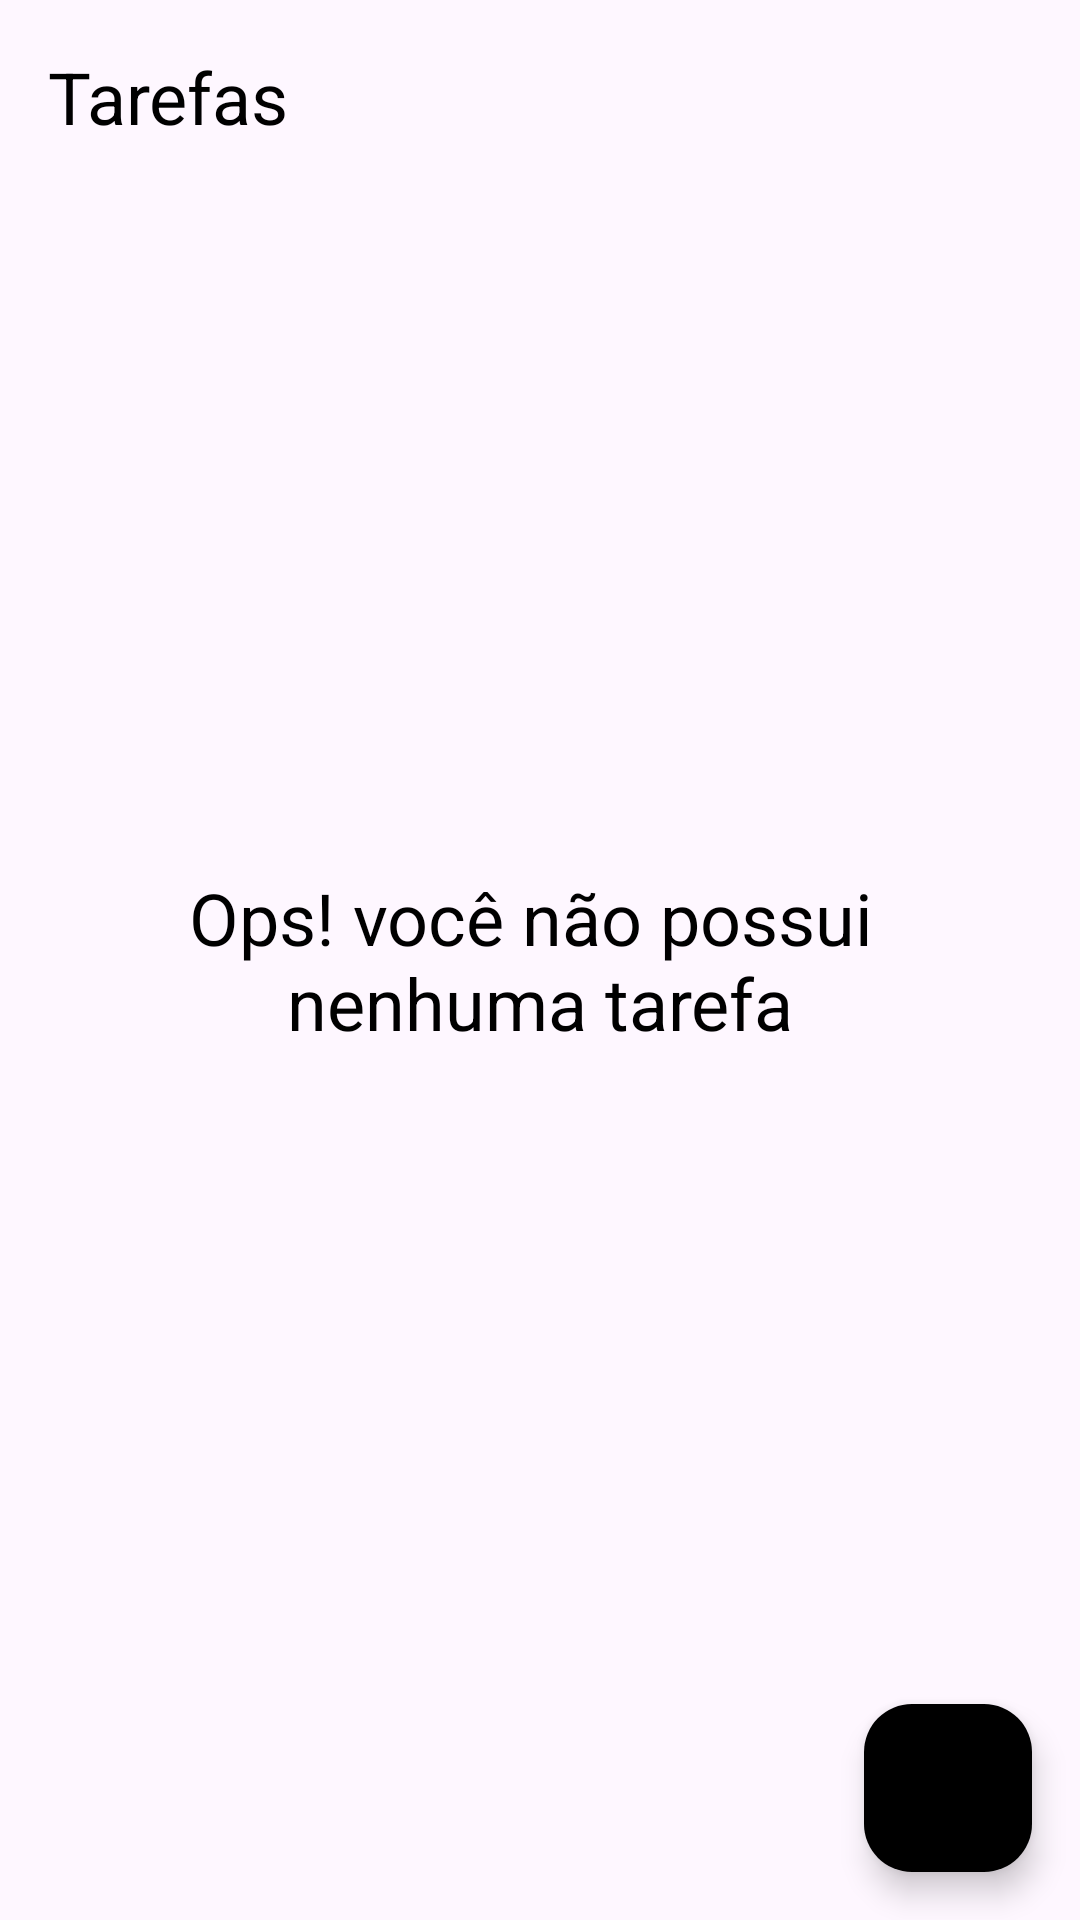

Write the Android layout XML for this screen, with the resource values it uses.
<!-- AndroidManifest.xml: application theme Theme.Tarefas -->
<!-- res/layout/activity_main.xml -->
<?xml version="1.0" encoding="utf-8"?>
<androidx.constraintlayout.widget.ConstraintLayout xmlns:android="http://schemas.android.com/apk/res/android"
    xmlns:app="http://schemas.android.com/apk/res-auto"
    xmlns:tools="http://schemas.android.com/tools"
    android:layout_width="match_parent"
    android:layout_height="match_parent"
    tools:context=".ui.MainActivity">

    <TextView
        android:id="@+id/tv_tarefas"
        android:layout_width="wrap_content"
        android:layout_height="wrap_content"
        android:layout_margin="16dp"
        android:textSize="24sp"
        android:text="Tarefas"
        android:textColor="@color/black"
        app:layout_constraintStart_toStartOf="parent"
        app:layout_constraintTop_toTopOf="parent" />

    <include android:id="@+id/emptyState"
        layout="@layout/empty_state" />

    <androidx.recyclerview.widget.RecyclerView
        android:id="@+id/rv_listTasks"
        android:layout_width="match_parent"
        android:layout_height="0dp"
        tools:visibility="gone"
        app:layout_constraintTop_toBottomOf="@+id/tv_tarefas"
        app:layout_constraintBottom_toTopOf="@+id/fa_button"
        android:layout_margin="16dp"
        app:layoutManager="androidx.recyclerview.widget.LinearLayoutManager"
        tools:itemCount="8"
        tools:listitem="@layout/item_task"/>

    <com.google.android.material.floatingactionbutton.FloatingActionButton
        android:id="@+id/fa_button"
        android:layout_width="wrap_content"
        android:layout_height="wrap_content"
        android:layout_margin="16dp"
        android:contentDescription="Botão de adicionar"
        android:src="@drawable/baseline_add_24"
        app:backgroundTint="@color/black"
        app:layout_constraintBottom_toBottomOf="parent"
        app:layout_constraintEnd_toEndOf="parent" />

</androidx.constraintlayout.widget.ConstraintLayout>
<!-- res/layout/empty_state.xml (included above) -->
<?xml version="1.0" encoding="utf-8"?>
<androidx.constraintlayout.widget.ConstraintLayout xmlns:android="http://schemas.android.com/apk/res/android"
    android:layout_width="match_parent"
    android:layout_height="match_parent"
    xmlns:app="http://schemas.android.com/apk/res-auto"
    android:layout_margin="16dp">

    <TextView
        android:id="@+id/tv_emptySate"
        android:layout_width="0dp"
        android:layout_height="wrap_content"
        android:text="@string/empty_state"
        android:textSize="24sp"
        android:textColor="@color/black"
        android:gravity="center"
        app:layout_constraintEnd_toEndOf="parent"
        app:layout_constraintStart_toStartOf="parent"
        app:layout_constraintTop_toTopOf="parent"
        app:layout_constraintBottom_toBottomOf="parent"/>


</androidx.constraintlayout.widget.ConstraintLayout>
<!-- res/layout/item_task.xml (included above) -->
<?xml version="1.0" encoding="utf-8"?>
<androidx.constraintlayout.widget.ConstraintLayout xmlns:android="http://schemas.android.com/apk/res/android"
    xmlns:app="http://schemas.android.com/apk/res-auto"
    xmlns:tools="http://schemas.android.com/tools"
    android:layout_width="match_parent"
    android:layout_height="wrap_content"
    android:layout_margin="16dp">

    <TextView
        android:id="@+id/tv_titleTask"
        android:layout_width="wrap_content"
        android:layout_height="wrap_content"
        android:textColor="@color/black"
        android:textSize="18sp"
        tools:text="Passear com o cachorro"
        android:textStyle="bold"
        app:layout_constraintStart_toStartOf="parent"
        app:layout_constraintTop_toTopOf="parent" />

    <TextView
        android:id="@+id/tv_dateTimeTask"
        android:layout_width="wrap_content"
        android:layout_height="wrap_content"
        android:textSize="18sp"
        android:textColor="@color/black"
        tools:text="02/02/2024 15:32"
        app:layout_constraintTop_toBottomOf="@+id/tv_titleTask"
        app:layout_constraintStart_toStartOf="@+id/tv_titleTask"/>

    <ImageView
        android:id="@+id/ic_imageMore"
        android:layout_width="36dp"
        android:layout_height="36dp"
        android:src="@drawable/ic_more"
        app:layout_constraintEnd_toEndOf="parent"
        app:layout_constraintTop_toTopOf="parent"
        app:layout_constraintBottom_toBottomOf="parent"
        android:contentDescription="Mais informações" />




</androidx.constraintlayout.widget.ConstraintLayout>
<!-- resources referenced by this layout -->
<resources>
  <string name="empty_state">Ops! você não possui \nnenhuma tarefa</string>
  <style name="Theme.Tarefas" parent="Base.Theme.Tarefas" />
  <style name="Base.Theme.Tarefas" parent="Theme.Material3.DayNight.NoActionBar">
          
          <item name="colorPrimary">@color/black</item>
          <item name="colorPrimaryDark">@color/black</item>
  
  
          <item name="colorSecondary">@color/black</item>
          <item name="colorOnSecondary">@color/white</item>
  
      </style>
  <!-- not gathered from this repository: default colours our renderer supplied (Android Studio template values) -->
  <color name="black">#FF000000</color>
  <color name="white">#FFFFFFFF</color>
</resources>
